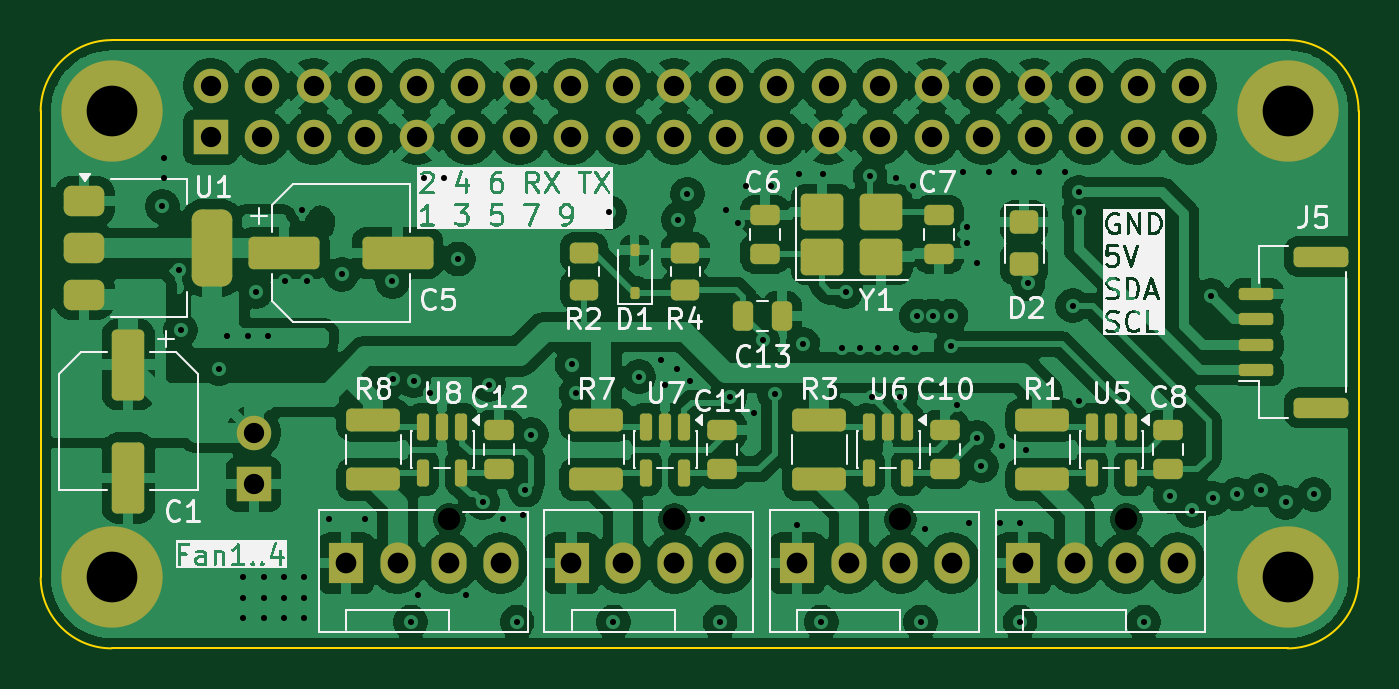
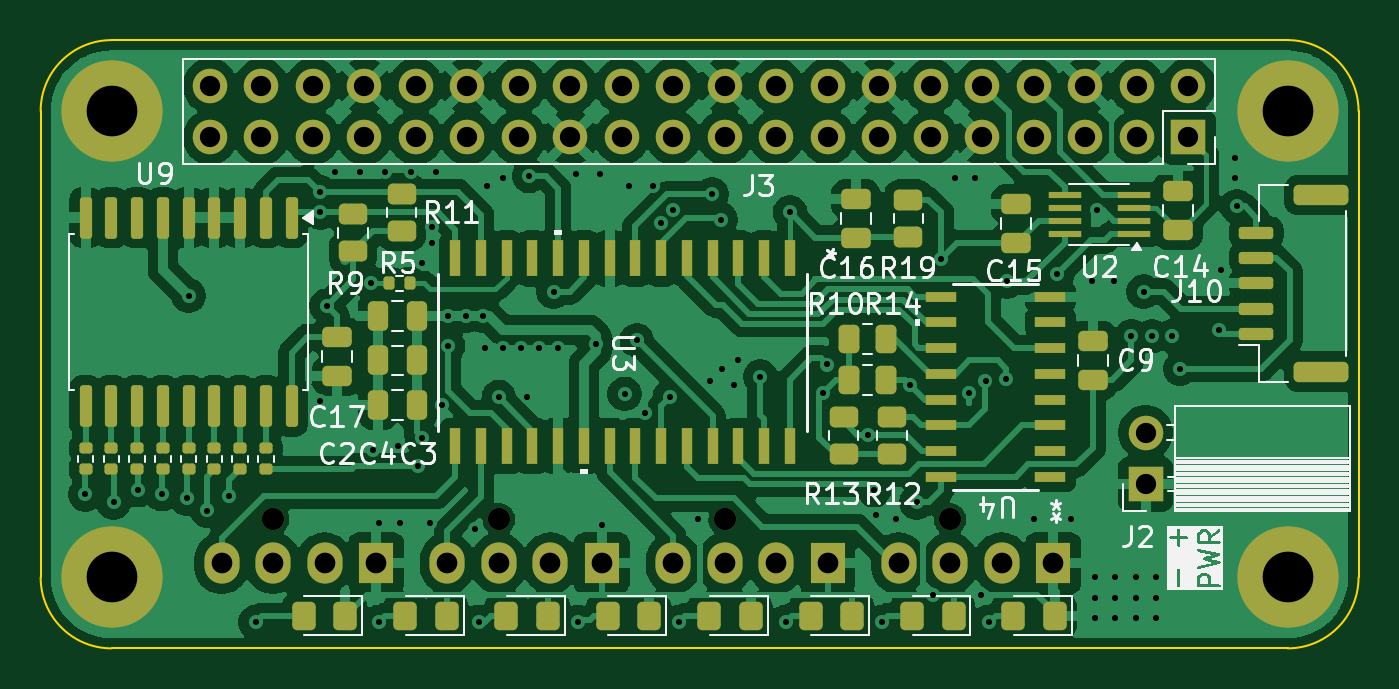
Circuit board: 11 layer files. Board 65.0 x 30.0 mm.
- bottom_copper: IOT_AIR_FILTER_PROJ-CuBottom.gbr (219244 bytes)
- inner_copper: IOT_AIR_FILTER_PROJ-CuIn1.gbr (139495 bytes)
- inner_copper: IOT_AIR_FILTER_PROJ-CuIn2.gbr (140618 bytes)
- top_copper: IOT_AIR_FILTER_PROJ-CuTop.gbr (235871 bytes)
- outline: IOT_AIR_FILTER_PROJ-EdgeCuts.gbr (1010 bytes)
- bottom_mask: IOT_AIR_FILTER_PROJ-MaskBottom.gbr (8860 bytes)
- top_mask: IOT_AIR_FILTER_PROJ-MaskTop.gbr (6876 bytes)
- drill: IOT_AIR_FILTER_PROJ-NPTH.drl (394 bytes)
- drill: IOT_AIR_FILTER_PROJ-PTH.drl (3374 bytes)
- bottom_silk: IOT_AIR_FILTER_PROJ-SilkBottom.gbr (58807 bytes)
- top_silk: IOT_AIR_FILTER_PROJ-SilkTop.gbr (114896 bytes)

=== bottom_copper: IOT_AIR_FILTER_PROJ-CuBottom.gbr (219244 bytes, source omitted) ===
=== inner_copper: IOT_AIR_FILTER_PROJ-CuIn1.gbr (139495 bytes, source omitted) ===
=== inner_copper: IOT_AIR_FILTER_PROJ-CuIn2.gbr (140618 bytes, source omitted) ===
=== top_copper: IOT_AIR_FILTER_PROJ-CuTop.gbr (235871 bytes, source omitted) ===
=== outline: IOT_AIR_FILTER_PROJ-EdgeCuts.gbr ===
%TF.GenerationSoftware,KiCad,Pcbnew,9.0.6*%
%TF.CreationDate,2026-07-04T20:59:39+02:00*%
%TF.ProjectId,IOT_AIR_FILTER_PROJ,494f545f-4149-4525-9f46-494c5445525f,rev?*%
%TF.SameCoordinates,Original*%
%TF.FileFunction,Profile,NP*%
%FSLAX46Y46*%
G04 Gerber Fmt 4.6, Leading zero omitted, Abs format (unit mm)*
G04 Created by KiCad (PCBNEW 9.0.6) date 2026-07-04 20:59:39*
%MOMM*%
%LPD*%
G01*
G04 APERTURE LIST*
%TA.AperFunction,Profile*%
%ADD10C,0.100000*%
%TD*%
G04 APERTURE END LIST*
D10*
X165000000Y-103500000D02*
X165000000Y-126500000D01*
X103500000Y-130000000D02*
G75*
G02*
X100000000Y-126500000I0J3500000D01*
G01*
X103500000Y-100000000D02*
X161500000Y-100000000D01*
X161500000Y-100000000D02*
G75*
G02*
X165000000Y-103500000I0J-3500000D01*
G01*
X100000000Y-126500000D02*
X100000000Y-103500000D01*
X165000000Y-126500000D02*
G75*
G02*
X161500000Y-130000000I-3500000J0D01*
G01*
X161500000Y-130000000D02*
X103500000Y-130000000D01*
X100000000Y-103500000D02*
G75*
G02*
X103500000Y-100000000I3500000J0D01*
G01*
M02*

=== bottom_mask: IOT_AIR_FILTER_PROJ-MaskBottom.gbr (8860 bytes, source omitted) ===
=== top_mask: IOT_AIR_FILTER_PROJ-MaskTop.gbr (6876 bytes, source omitted) ===
=== drill: IOT_AIR_FILTER_PROJ-NPTH.drl ===
M48
; DRILL file {KiCad 9.0.6} date 2026-07-04T20:59:39+0200
; FORMAT={-:-/ absolute / inch / decimal}
; #@! TF.CreationDate,2026-07-04T20:59:39+02:00
; #@! TF.GenerationSoftware,Kicad,Pcbnew,9.0.6
; #@! TF.FileFunction,NonPlated,1,4,NPTH
FMAT,2
INCH
; #@! TA.AperFunction,NonPlated,NPTH,ComponentDrill
T1C0.0433
%
G90
G05
T1
X4.7303Y-4.8677
X5.1677Y-4.8677
X5.6063Y-4.8677
X6.0449Y-4.8677
M30

=== drill: IOT_AIR_FILTER_PROJ-PTH.drl ===
M48
; DRILL file {KiCad 9.0.6} date 2026-07-04T20:59:39+0200
; FORMAT={-:-/ absolute / inch / decimal}
; #@! TF.CreationDate,2026-07-04T20:59:39+02:00
; #@! TF.GenerationSoftware,Kicad,Pcbnew,9.0.6
; #@! TF.FileFunction,Plated,1,4,PTH
FMAT,2
INCH
; #@! TA.AperFunction,Plated,PTH,ViaDrill
T1C0.0118
; #@! TA.AperFunction,Plated,PTH,ComponentDrill
T2C0.0394
; #@! TA.AperFunction,Plated,PTH,ComponentDrill
T3C0.0402
; #@! TA.AperFunction,Plated,PTH,ComponentDrill
T4C0.0984
%
G90
G05
T1
X4.1732Y-4.2598
X4.1772Y-4.1654
X4.1772Y-4.2047
X4.2047Y-4.3839
X4.2087Y-4.5
X4.2835Y-4.5748
X4.2992Y-4.5118
X4.3307Y-4.9803
X4.3307Y-5.0197
X4.3307Y-5.0591
X4.3386Y-4.5118
X4.3543Y-4.4252
X4.3701Y-4.9803
X4.3701Y-5.0197
X4.3701Y-5.0591
X4.378Y-4.5118
X4.4094Y-4.9803
X4.4094Y-5.0197
X4.4094Y-5.0591
X4.4114Y-4.4055
X4.4449Y-4.2677
X4.4488Y-4.9803
X4.4488Y-5.0197
X4.4488Y-5.0591
X4.4547Y-4.4055
X4.4961Y-4.8661
X4.5217Y-4.3917
X4.5669Y-4.8661
X4.6201Y-4.4055
X4.622Y-4.5945
X4.6555Y-5.0669
X4.6614Y-4.5984
X4.6693Y-5.0137
X4.6811Y-4.2047
X4.6929Y-4.622
X4.7205Y-4.2047
X4.748Y-4.3622
X4.7638Y-5.0137
X4.7953Y-4.8346
X4.8071Y-4.6063
X4.8346Y-4.8661
X4.8622Y-5.0669
X4.874Y-4.8583
X4.878Y-4.811
X4.8898Y-4.7033
X4.9685Y-4.5669
X4.9764Y-4.622
X5.0411Y-4.2717
X5.0492Y-5.0669
X5.0984Y-4.5906
X5.1417Y-4.5591
X5.1496Y-4.6063
X5.1732Y-4.5748
X5.1752Y-4.2854
X5.1929Y-4.2362
X5.1969Y-4.5984
X5.2205Y-4.8661
X5.2559Y-5.0669
X5.2677Y-4.2677
X5.2746Y-4.6309
X5.2913Y-4.2913
X5.3071Y-4.2205
X5.3228Y-4.6614
X5.3386Y-4.5197
X5.3543Y-4.2205
X5.3622Y-4.624
X5.4063Y-4.8787
X5.4094Y-4.1969
X5.4171Y-4.5276
X5.4528Y-5.0669
X5.4567Y-4.1969
X5.4921Y-4.5354
X5.5Y-4.4252
X5.5276Y-4.5354
X5.5472Y-4.2008
X5.5512Y-4.6299
X5.563Y-4.5354
X5.5984Y-4.2047
X5.5984Y-4.5354
X5.6063Y-4.6299
X5.6299Y-4.2205
X5.6339Y-4.5354
X5.6378Y-4.4724
X5.6457Y-5.0669
X5.6535Y-4.8858
X5.6693Y-4.4724
X5.7047Y-4.4724
X5.7047Y-4.5315
X5.7165Y-4.6457
X5.7283Y-4.1929
X5.7362Y-4.2992
X5.7362Y-4.3307
X5.7402Y-4.874
X5.7559Y-4.3701
X5.7559Y-4.7087
X5.7638Y-4.7638
X5.7776Y-4.1929
X5.7992Y-4.874
X5.8031Y-4.7244
X5.8268Y-4.1929
X5.8386Y-4.874
X5.8386Y-5.0669
X5.8504Y-4.7323
X5.8543Y-4.4094
X5.876Y-4.1929
X5.9252Y-4.1929
X5.9409Y-4.4528
X5.9528Y-4.2323
X5.9528Y-4.2717
X5.9528Y-4.6378
X6.0787Y-5.0669
X6.1299Y-4.8228
X6.1732Y-4.8504
X6.2087Y-4.4331
X6.2126Y-4.8268
X6.2597Y-4.8188
X6.3071Y-4.811
X6.3543Y-4.8346
X6.4094Y-4.8189
T2
X4.2673Y-4.0256
X4.2673Y-4.1256
X4.3504Y-4.6992
X4.3504Y-4.7992
X4.3673Y-4.0256
X4.3673Y-4.1256
X4.4673Y-4.0256
X4.4673Y-4.1256
X4.5673Y-4.0256
X4.5673Y-4.1256
X4.6673Y-4.0256
X4.6673Y-4.1256
X4.7673Y-4.0256
X4.7673Y-4.1256
X4.8673Y-4.0256
X4.8673Y-4.1256
X4.9673Y-4.0256
X4.9673Y-4.1256
X5.0673Y-4.0256
X5.0673Y-4.1256
X5.1673Y-4.0256
X5.1673Y-4.1256
X5.2673Y-4.0256
X5.2673Y-4.1256
X5.3673Y-4.0256
X5.3673Y-4.1256
X5.4673Y-4.0256
X5.4673Y-4.1256
X5.5673Y-4.0256
X5.5673Y-4.1256
X5.6673Y-4.0256
X5.6673Y-4.1256
X5.7673Y-4.0256
X5.7673Y-4.1256
X5.8673Y-4.0256
X5.8673Y-4.1256
X5.9673Y-4.0256
X5.9673Y-4.1256
X6.0673Y-4.0256
X6.0673Y-4.1256
X6.1673Y-4.0256
X6.1673Y-4.1256
T3
X4.5303Y-4.9528
X4.6303Y-4.9528
X4.7303Y-4.9528
X4.8303Y-4.9528
X4.9677Y-4.9528
X5.0677Y-4.9528
X5.1677Y-4.9528
X5.2677Y-4.9528
X5.4063Y-4.9528
X5.5063Y-4.9528
X5.6063Y-4.9528
X5.7063Y-4.9528
X5.8449Y-4.9528
X5.9449Y-4.9528
X6.0449Y-4.9528
X6.1449Y-4.9528
T4
X4.0748Y-4.0748
X4.0748Y-4.9803
X6.3583Y-4.0748
X6.3583Y-4.9803
M30

=== bottom_silk: IOT_AIR_FILTER_PROJ-SilkBottom.gbr (58807 bytes, source omitted) ===
=== top_silk: IOT_AIR_FILTER_PROJ-SilkTop.gbr (114896 bytes, source omitted) ===
